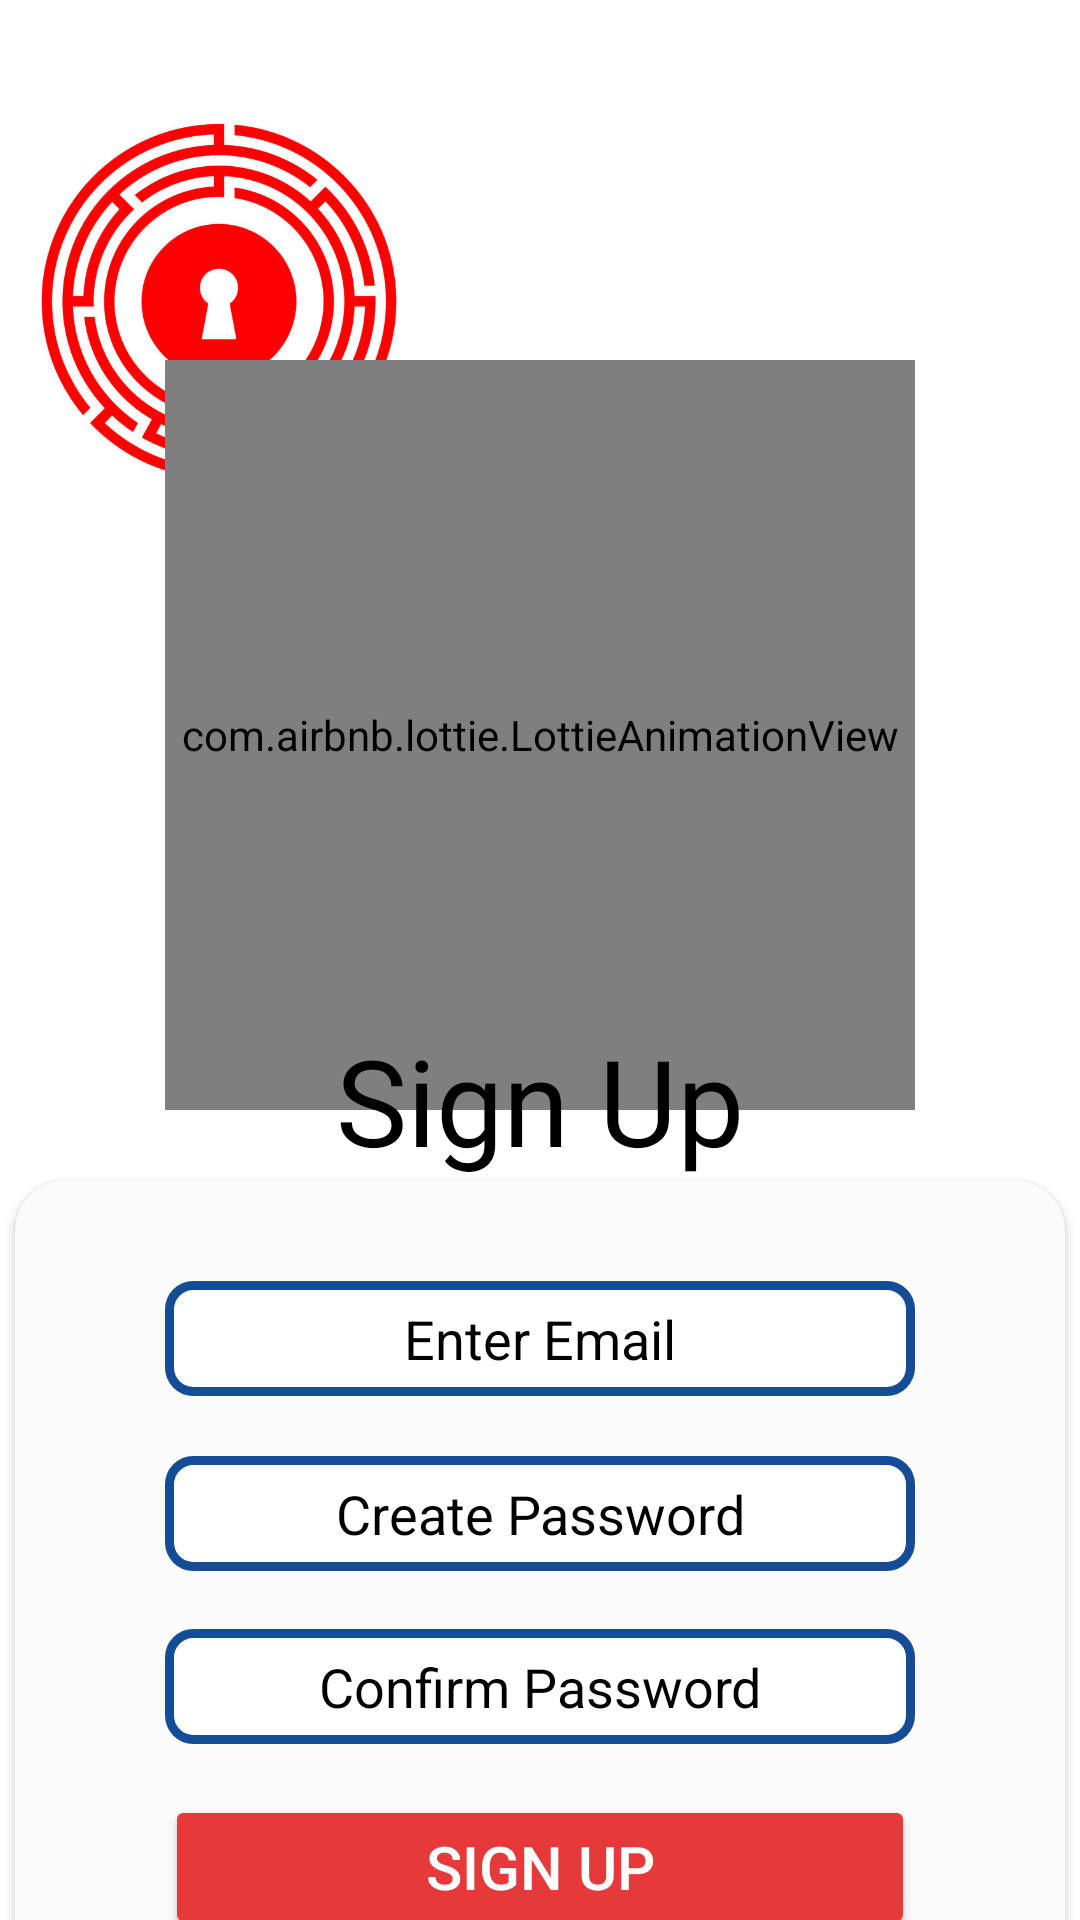

Produce the Android XML layout that renders to this screen, including the resource entries it uses.
<!-- AndroidManifest.xml: application theme Theme.DojoDiary -->
<!-- res/layout/activity_sign_up_page.xml -->
<?xml version="1.0" encoding="utf-8"?>
<androidx.constraintlayout.widget.ConstraintLayout xmlns:android="http://schemas.android.com/apk/res/android"
    xmlns:app="http://schemas.android.com/apk/res-auto"
    xmlns:tools="http://schemas.android.com/tools"
    android:id="@+id/main"
    android:layout_width="match_parent"
    android:layout_height="match_parent"
    android:background="#FFFFFF"
    tools:context=".SignUpPage">

    <ImageView
        android:id="@+id/imageView2"
        android:layout_width="130dp"
        android:layout_height="130dp"
        app:srcCompat="@drawable/logo"
        app:layout_constraintStart_toStartOf="parent"
        app:layout_constraintTop_toTopOf="parent"
        android:layout_marginTop="35dp"
        android:layout_marginLeft="8dp"/>

    <com.airbnb.lottie.LottieAnimationView
        android:id="@+id/animation"
        android:layout_width="250dp"
        android:layout_height="250dp"
        app:lottie_rawRes="@raw/login"
        tools:layout_editor_absoluteX="50dp"
        app:layout_constraintStart_toStartOf="parent"
        app:layout_constraintEnd_toEndOf="parent"
        app:layout_constraintTop_toTopOf="parent"
        android:layout_marginTop="120dp"/>

    <TextView
        android:id="@+id/title"
        android:layout_width="wrap_content"
        android:layout_height="wrap_content"
        android:fontFamily="@font/khula"
        android:text="Sign Up"
        android:textColor="#000000"
        android:textSize="40dp"
        app:layout_constraintStart_toStartOf="parent"
        app:layout_constraintEnd_toEndOf="parent"
        app:layout_constraintTop_toTopOf="@id/animation"
        android:layout_marginTop="220dp"/>

    <androidx.cardview.widget.CardView
        android:id="@+id/signupCardView"
        android:layout_width="350dp"
        android:layout_height="300dp"
        android:backgroundTint="#FBFBFB"
        app:cardCornerRadius="17dp"
        app:layout_constraintStart_toStartOf="parent"
        app:layout_constraintEnd_toEndOf="parent"
        app:layout_constraintTop_toBottomOf="@id/title">

        <androidx.constraintlayout.widget.ConstraintLayout
            android:layout_width="match_parent"
            android:layout_height="match_parent">

            <EditText
                android:id="@+id/hoursEditText"
                android:layout_width="250dp"
                android:layout_height="wrap_content"
                android:background="@drawable/custom_background"
                android:textColorHint="@color/black"
                android:textColor="@color/black"
                android:ems="10"
                android:gravity="center"
                android:hint="Enter Email"
                android:inputType="text"
                android:padding="7dp"
                app:layout_constraintBottom_toBottomOf="parent"
                app:layout_constraintEnd_toEndOf="parent"
                app:layout_constraintStart_toStartOf="parent"
                app:layout_constraintTop_toTopOf="parent"
                app:layout_constraintVertical_bias="0.129" />

            <EditText
                android:id="@+id/passwordEditText"
                android:layout_width="250dp"
                android:layout_height="wrap_content"
                android:background="@drawable/custom_background"
                android:ems="10"
                android:gravity="center"
                android:textColorHint="@color/black"
                android:textColor="@color/black"
                android:hint="Create Password"
                android:inputType="textPassword"
                android:padding="7dp"
                app:layout_constraintBottom_toBottomOf="parent"
                app:layout_constraintEnd_toEndOf="parent"
                app:layout_constraintStart_toStartOf="parent"
                app:layout_constraintTop_toTopOf="parent"
                app:layout_constraintVertical_bias="0.351" />

            <EditText
                android:id="@+id/confirmPasswordEditText"
                android:layout_width="250dp"
                android:layout_height="wrap_content"
                android:background="@drawable/custom_background"
                android:ems="10"
                android:gravity="center"
                android:textColorHint="@color/black"
                android:textColor="@color/black"
                android:hint="Confirm Password"
                android:inputType="textPassword"
                android:padding="7dp"
                app:layout_constraintBottom_toBottomOf="parent"
                app:layout_constraintEnd_toEndOf="parent"
                app:layout_constraintStart_toStartOf="parent"
                app:layout_constraintTop_toTopOf="parent"
                app:layout_constraintVertical_bias="0.572" />

            <Button
                android:id="@+id/signUpButton"
                android:layout_width="250dp"
                android:layout_height="wrap_content"
                android:backgroundTint="#E63939"
                android:text="Sign Up"
                android:textSize="20dp"
                android:textColor="@color/white"
                app:layout_constraintBottom_toBottomOf="parent"
                app:layout_constraintEnd_toEndOf="parent"
                app:layout_constraintStart_toStartOf="parent"
                app:layout_constraintTop_toTopOf="parent"
                app:layout_constraintVertical_bias="0.813" />

        </androidx.constraintlayout.widget.ConstraintLayout>
    </androidx.cardview.widget.CardView>

    <LinearLayout
        android:layout_width="wrap_content"
        android:layout_height="wrap_content"
        app:layout_constraintStart_toStartOf="parent"
        app:layout_constraintEnd_toEndOf="parent"
        app:layout_constraintTop_toBottomOf="@id/signupCardView"
        android:layout_marginTop="10dp">


        <TextView
            android:id="@+id/textView2"
            android:layout_width="wrap_content"
            android:layout_height="wrap_content"
            android:text="Already have an Account?"
            android:layout_marginRight="5dp"/>

        <TextView
            android:id="@+id/signUpToLoginTextView"
            android:layout_width="wrap_content"
            android:layout_height="wrap_content"
            android:text="Login here!"
            android:textStyle="bold"
            app:layout_constraintBottom_toBottomOf="parent"
            app:layout_constraintEnd_toEndOf="parent"
            app:layout_constraintHorizontal_bias="0.726"
            app:layout_constraintStart_toStartOf="parent"
            app:layout_constraintTop_toTopOf="parent"
            app:layout_constraintVertical_bias="0.761" />



    </LinearLayout>



</androidx.constraintlayout.widget.ConstraintLayout>
<!-- resources referenced by this layout -->
<resources>
  <color name="black">#FF000000</color>
  <color name="white">#FFFFFFFF</color>
  <!-- drawable custom_background (drawable) -->
  <?xml version="1.0" encoding="utf-8"?>
  <selector xmlns:android="http://schemas.android.com/apk/res/android">
  
      <item android:state_enabled="true">
          <shape android:shape="rectangle">
              <solid android:color="@color/white"/>
              <corners android:radius="8dp"/>
              <stroke android:color="@color/color_primary_dark" android:width="3dp"/>
          </shape>
  
  
  
  
      </item>
  </selector>
  <!-- drawable logo: jpg bitmap (drawable, 67600 bytes) -->
  <style name="Theme.DojoDiary" parent="Base.Theme.DojoDiary" />
  <color name="color_primary_dark">#144d96</color>
  <style name="Base.Theme.DojoDiary" parent="Theme.Material3.DayNight.NoActionBar">
          
          
      </style>
</resources>
